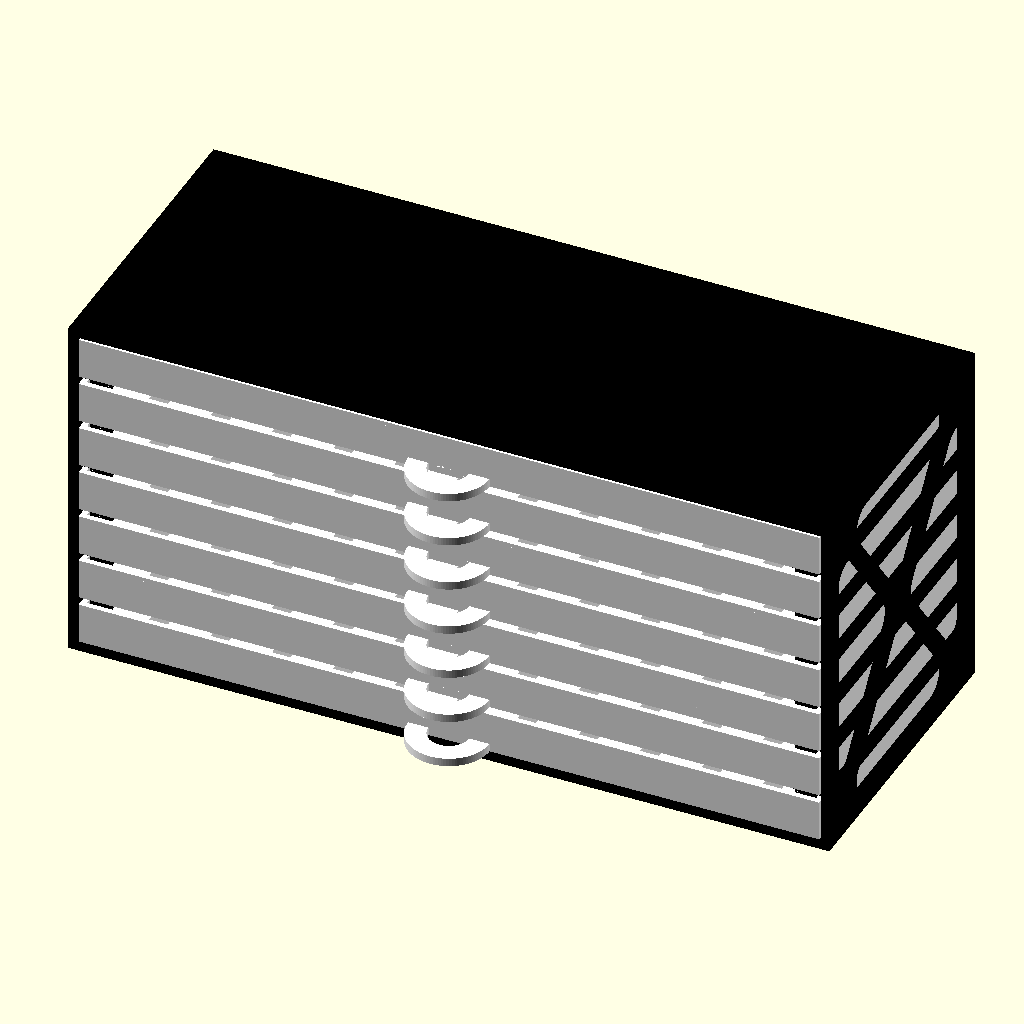
Cell 1: rendered with the file's own defaults.
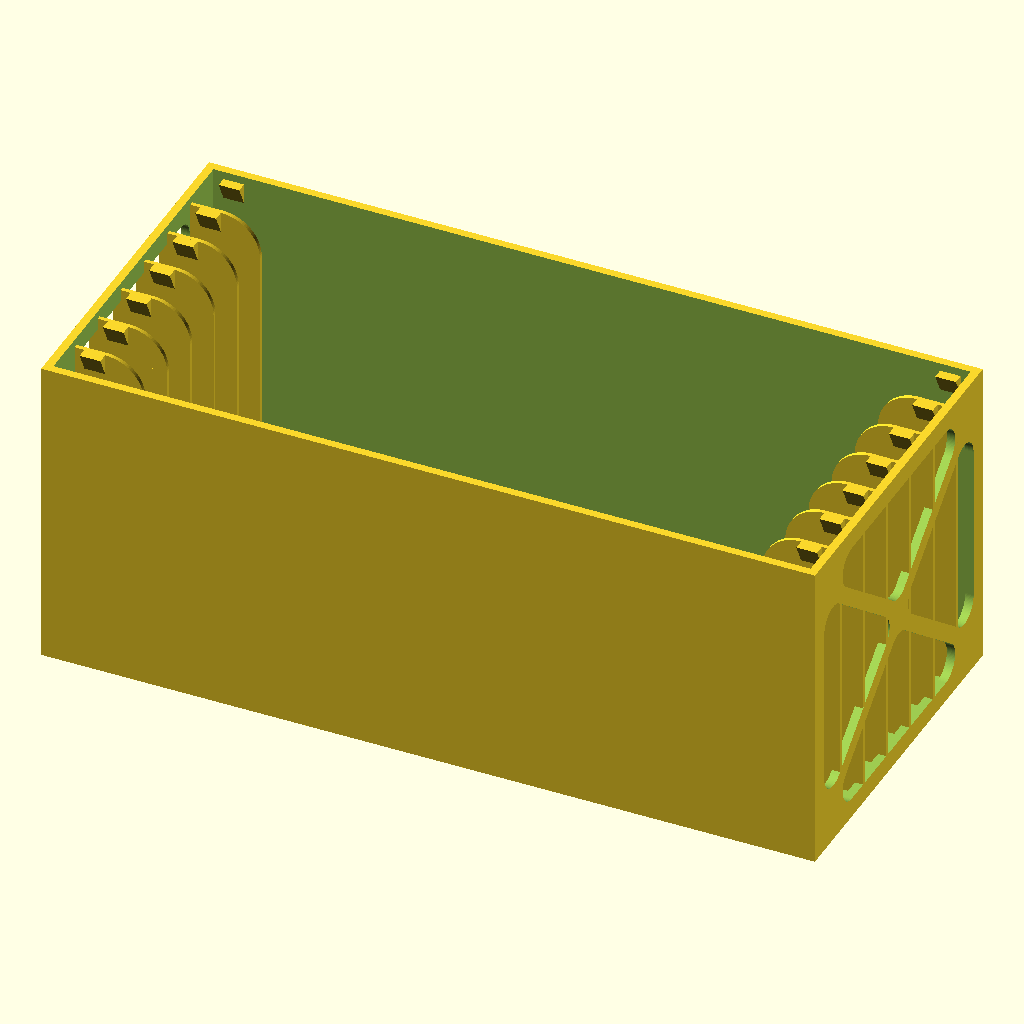
Cell 2 — menu set to "Rack", the other parameters unchanged.
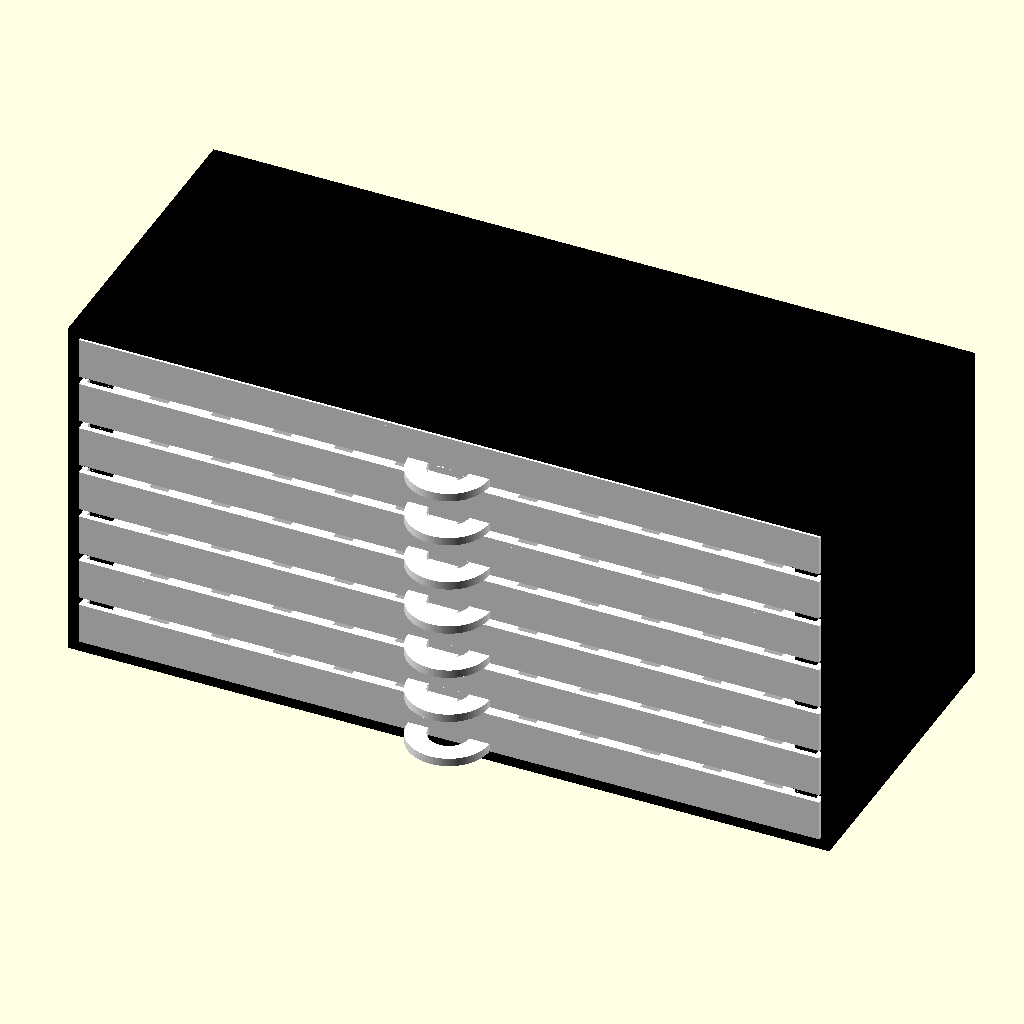
Cell 3: light = "no" (everything else at default).
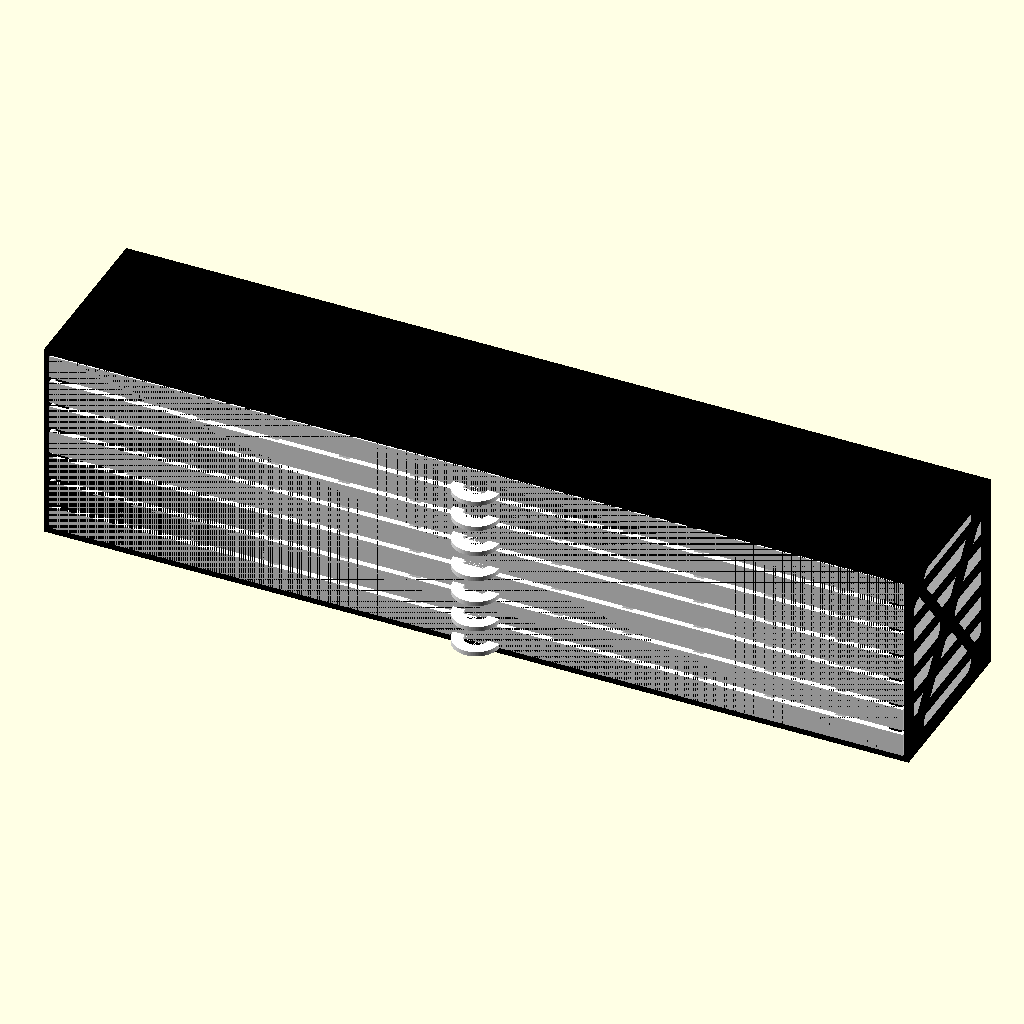
Cell 4: rackWidth = 374 (everything else at default).
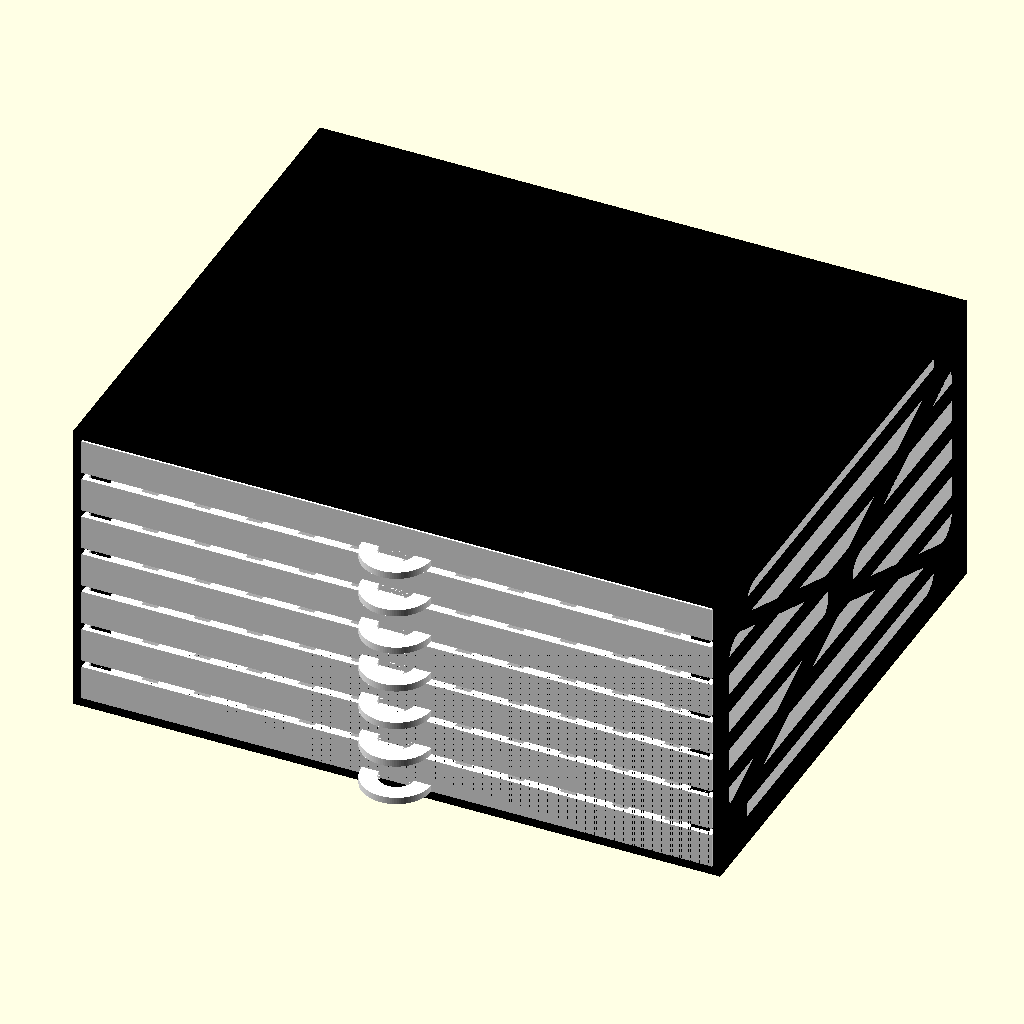
Cell 5 — rackDepth set to 153, the other parameters unchanged.
The same orthographic view direction (rotation 55°, 0°, 25°; colour scheme Cornfield) for every cell, with the view re-fitted per cell, so scale and position can differ between cells.
The OpenSCAD source (inputs/thingiverse/files/thing-3115826/files/CustomRack.scad):
// ****************************************************************************
// Customizable Resistor Rack and Drawers
// Author: Peter Holzwarth
// ****************************************************************************
// https://en.wikibooks.org/wiki/OpenSCAD_User_Manual/The_OpenSCAD_Language

// rack total height = n * (drawer height +2 * spc +1) +2 * rack wall thickness -1
// e.g. 87 = 7 * (10+2*0.5 +1) +2*2 -1

// what to build
menu= "Model"; // [Rack,OneDrawer,TwoDrawers,Model]
// Build a light rack - less solid, but faster to print
light= "yes"; // [yes,no]

/* [Rack Overall] */
// width of the rack
rackWidth= 187;
// depth of the rack
rackDepth= 76.5;
// height of the rack
rackHeight= 87;
// rack wall thickness
rackWall= 2;
// number of drawers
rackDrawers= 7;
// spacings between parts
spc= 0.5;

/* [Drawers] */
drawerWidth= rackWidth-2*(rackWall+spc);
drawerDepth= rackDepth-(rackWall+spc);
drawerHeight= (rackHeight-2*rackWall+1)/rackDrawers-2*spc-1;
drawerWall= 1.4;
// Number of drawers in the rack
drawerSlots= 12; // [1:20]
// outer radius of the drawer handle
drawerGripRadius= 10;

$fn=100;

echo(str("Drawer Height: ",drawerHeight));
echo(str("Drawer Slot Width: ",(drawerWidth-drawerWall)/drawerSlots));

Menu();

module Menu() {
    if (menu=="Rack") {
        translate([0,0,rackDepth]) rotate([-90,0,0]) Rack();
    } else if (menu=="Model") {
        Model();
    } else {
        Drawer();
        if (menu=="TwoDrawers") {
            translate([drawerWidth,2*drawerDepth+1,0]) rotate([0,0,180]) Drawer();
        }
    }
}

// ///////////////////////////////////////////////////////////////////////////
// a model of the rack and its drawers
// ///////////////////////////////////////////////////////////////////////////
module Model() {
    color("black") Rack();
    for (a= [1:rackDrawers]) {
        translate([rackWall+spc,0,2+spc+(a-1)*(drawerHeight+2*spc+1)]) {
            color("white") Drawer();
        }
    }
}

// ///////////////////////////////////////////////////////////////////////////
// the rack
// ///////////////////////////////////////////////////////////////////////////
module Rack() {
    difference() {
        // the box
        cube([rackWidth,rackDepth,rackHeight]);
        // the empty space inside
        translate([rackWall,-0.01,rackWall]) {
            cube([rackWidth-2*rackWall, 
                rackDepth-rackWall,rackHeight-2*rackWall]);
        }
        if (light=="yes") {
            // back side
            translate([0,rackDepth,0]) rotate([90,0,0]) 
                LightMask(rackWidth,rackHeight,rackWall);
            // bottom - better not, doesn't print well
            // translate([0,0,0]) 
                // LightMask(rackWidth,rackDepth,rackWall);
            // left
            translate([0,0,0]) rotate([90,0,90])
                LightMask(rackDepth,rackHeight,rackWall);
            // right
            translate([rackWidth-rackWall,0,0]) rotate([90,0,90])
                LightMask(rackDepth,rackHeight,rackWall);
        }
    }
    // drawer separators if desired
    if (rackDrawers > 1) {
        for (a= [1:rackDrawers]) {
            translate([0,drawerWall+spc,1+a*(drawerHeight+2*spc+1)]) {
                // cube([rackWidth,rackDepth-(drawerWall+spc),1]);
                if (a < rackDrawers) {
                    RackSep();
                }
                translate([rackWall+drawerWall+1,0,-drawerHeight/4]) DropStop();
                translate([rackWidth-(rackWall+drawerWall+1+drawerHeight/2),0,
                    -drawerHeight/4]) 
                    DropStop();
            }
        }
    }
}

// ///////////////////////////////////////////////////////////////////////////
// Test masking
// ///////////////////////////////////////////////////////////////////////////
// LightTest();
module LightTest() {
    w= 150;
    d= 100;
    h= 2;
    difference() {
        cube([w, d, h]);
        LightMask(w, d, h);
    }
}

// ///////////////////////////////////////////////////////////////////////////
// Maks out parts of the walls to speed up printing
// ///////////////////////////////////////////////////////////////////////////
module LightMask(w, d, h) {
    MaskPart(w, d, h);
    translate([w, d, 0]) rotate([0,0,180]) MaskPart(w, d, h);
    translate([w, 0, 0]) rotate([0,0,90]) MaskPart(d, w, h);
    translate([0, d, 0]) rotate([0,0,-90]) MaskPart(d, w, h);
}

// ///////////////////////////////////////////////////////////////////////////
// Part of the mask
// ///////////////////////////////////////////////////////////////////////////
module MaskPart(w, d, h) {
    r= min(w, d)/16;
    translate([0,0,-0.05]) {
        hull() {
            translate([2*r,4*r,-0.01]) cylinder(r= r, h= h+0.1);
            translate([2*r,d-4*r,-0.01]) cylinder(r= r, h= h+0.1);
            translate([w/2-2*r,d/2,-0.01]) cylinder(r= r, h= h+0.1);
        }
    }
}

// ///////////////////////////////////////////////////////////////////////////
// small stoppers for drawers to stop them from falling out of the rack
// ///////////////////////////////////////////////////////////////////////////
// DropStop();
module DropStop() {
    rotate([90,0,90]) 
        linear_extrude(height= drawerHeight/2,convexity=2) 
            polygon(points=[[0,0],[0,drawerHeight/4],[drawerHeight/2,drawerHeight/4]]);
}

// ///////////////////////////////////////////////////////////////////////////
// one drawer
// ///////////////////////////////////////////////////////////////////////////
module Drawer() {
    difference() {
        // the box
        cube([drawerWidth, drawerDepth,drawerHeight]);
        // the empty space inside
        translate([drawerWall,drawerWall,drawerWall]) {
            cube([drawerWidth-2*drawerWall, 
                drawerDepth-2*drawerWall,drawerHeight]);
        }
    }
    // the grip
    translate([drawerWidth/2,0,0]) Grip();
    // inner slots if desired
    if (drawerSlots > 1) {
        for (a= [1:drawerSlots-1]) {
            translate([a*(drawerWidth-1)/drawerSlots,0,0]) 
                cube([1,drawerDepth,drawerHeight-1]);
        }
    }
}

// ///////////////////////////////////////////////////////////////////////////
// drawer grip
// ///////////////////////////////////////////////////////////////////////////
module Grip() {
    gh= max(drawerWall,2);
    difference() {
        cylinder(r=drawerGripRadius,h=gh);
        translate([0,0,-0.01]) {
            translate([-drawerGripRadius,0,0]) 
                cube([2*drawerGripRadius,drawerGripRadius,gh+0.02]);
            cylinder(r=drawerGripRadius/2,h=gh+0.02);
        }
    }
}

// ///////////////////////////////////////////////////////////////////////////
// separation plates between drawers
// ///////////////////////////////////////////////////////////////////////////
// RackSep();
module RackSep() {
    lrWidth= rackWall+drawerWall+1+drawerHeight/2;
    // left part
    cube([lrWidth,rackDepth-(drawerWall+spc),1]);
    translate([lrWidth,lrWidth,0]) cylinder(r=lrWidth,h=1);
    translate([lrWidth,lrWidth,0]) cube([lrWidth,rackDepth-(drawerWall+spc)-lrWidth,1]);
    // mid part
    difference() {
        translate([0,rackDepth-(drawerWall+spc)-2*lrWidth,0]) cube([rackWidth,2*lrWidth,1]);
        translate([0,0,-0.1]) hull() {
            translate([3*lrWidth,rackDepth-(drawerWall+spc)-2*lrWidth,0]) 
                cylinder(r=lrWidth,h=1.2);
            translate([rackWidth-3*lrWidth,rackDepth-(drawerWall+spc)-2*lrWidth,0]) 
                cylinder(r=lrWidth,h=1.2);
        }
    }
    // right part
    translate([rackWidth-lrWidth,0,0])
        cube([rackWall+drawerWall+1+drawerHeight/2,rackDepth-(drawerWall+spc),1]);
    translate([rackWidth-lrWidth,lrWidth,0]) cylinder(r=lrWidth,h=1);
    translate([rackWidth-2*lrWidth,lrWidth,0]) 
        cube([lrWidth,rackDepth-(drawerWall+spc)-lrWidth,1]);
}
Customizer parameters (derived from the source; name, type, default, range or options):
menu: string, default "Model", options "Rack", "OneDrawer", "TwoDrawers", "Model"
light: string, default "yes", options "yes", "no"
rackWidth: number, default 187
rackDepth: number, default 76.5
rackHeight: number, default 87
rackWall: number, default 2
rackDrawers: number, default 7
spc: number, default 0.5
drawerWall: number, default 1.4
drawerSlots: number, default 12, range 1 to 20
drawerGripRadius: number, default 10
